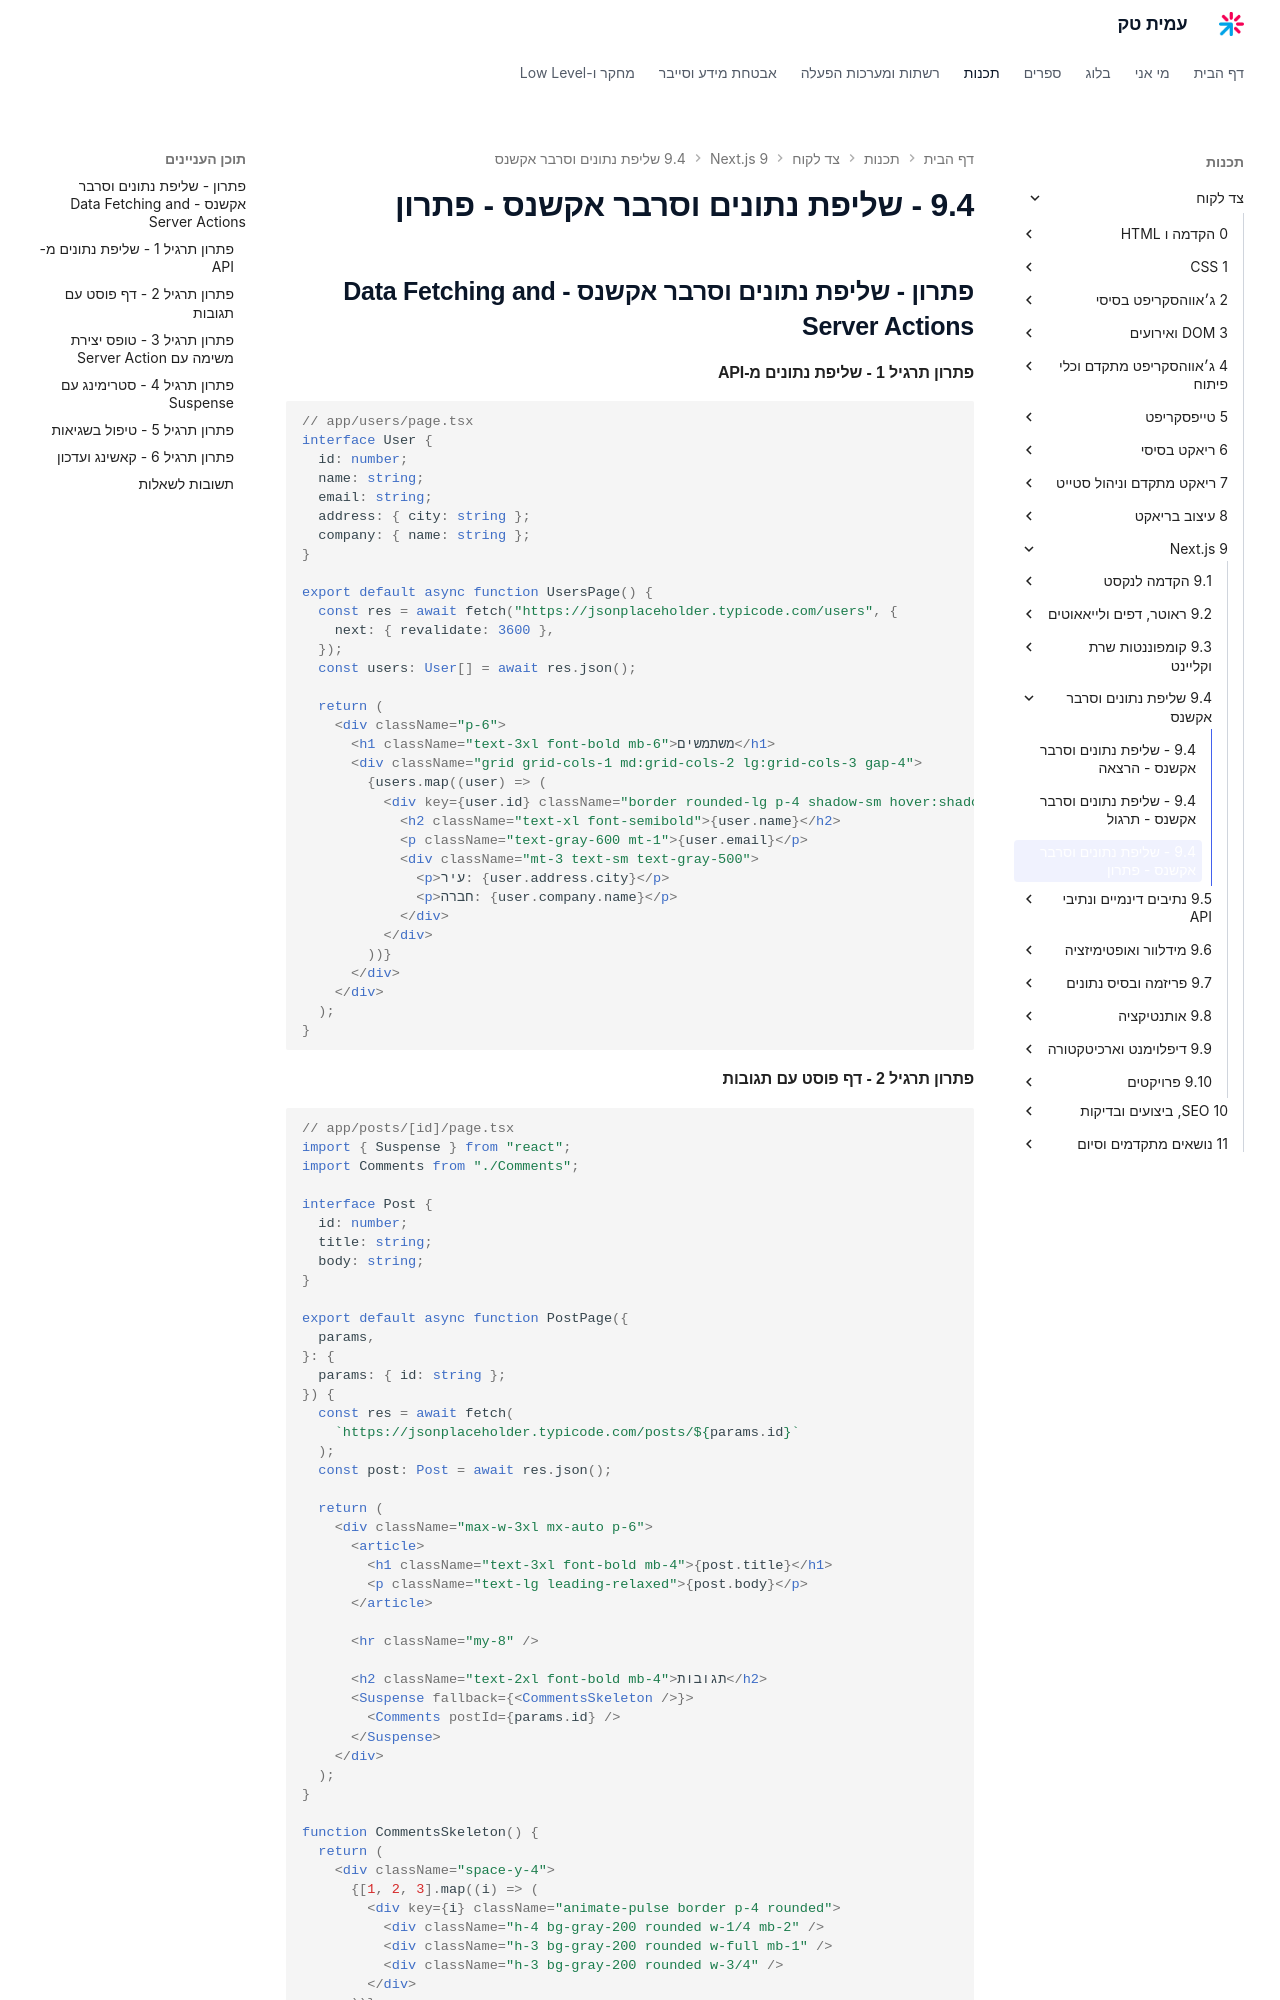

repository: AmitPinchasi/amittech · page: צד-לקוח/9 - Next.js/9.4 - שליפת נתונים וסרבר אקשנס/9.4 - שליפת נתונים וסרבר אקשנס - פתרון/index.html · generator: mkdocs

## פתרון - שליפת נתונים וסרבר אקשנס - Data Fetching and Server Actions

#### פתרון תרגיל 1 - שליפת נתונים מ-API

```tsx
// app/users/page.tsx
interface User {
  id: number;
  name: string;
  email: string;
  address: { city: string };
  company: { name: string };
}

export default async function UsersPage() {
  const res = await fetch("https://jsonplaceholder.typicode.com/users", {
    next: { revalidate: 3600 },
  });
  const users: User[] = await res.json();

  return (
    <div className="p-6">
      <h1 className="text-3xl font-bold mb-6">משתמשים</h1>
      <div className="grid grid-cols-1 md:grid-cols-2 lg:grid-cols-3 gap-4">
        {users.map((user) => (
          <div key={user.id} className="border rounded-lg p-4 shadow-sm hover:shadow-md">
            <h2 className="text-xl font-semibold">{user.name}</h2>
            <p className="text-gray-600 mt-1">{user.email}</p>
            <div className="mt-3 text-sm text-gray-500">
              <p>עיר: {user.address.city}</p>
              <p>חברה: {user.company.name}</p>
            </div>
          </div>
        ))}
      </div>
    </div>
  );
}
```
